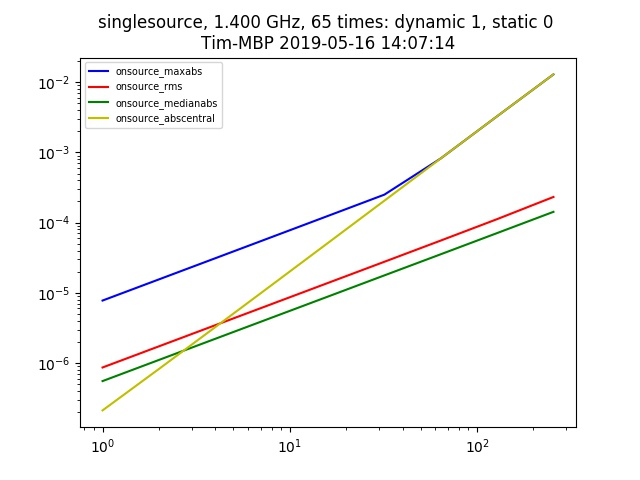

Data behind this chart, as committed beside it:
context, nb_name, plotfile, hostname, epoch, npixel, pb_npixel, flux_limit, global_pe, static_pe, dynamic_pe, static_pointing_error, dynamic_pointing_error, global_pointing_error, onsource_maxabs, onsource_rms, onsource_medianabs, onsource_abscentral
singlesource, pointing_simulation.py, ./pointingsimulation_Tim-MBP_3.jpg, Tim-MBP, 2019-05-16 14:07:14, 512, 4096, 1.0, [0. 0.], 0.0, 1.0, 0.0, 1.0, [0. 0.], 7.76144418816024e-06, 8.643109645706331e-07, 5.53248012955909e-07, 2.1157668140527127e-07
singlesource, pointing_simulation.py, ./pointingsimulation_Tim-MBP_3.jpg, Tim-MBP, 2019-05-16 14:07:14, 512, 4096, 1.0, [0. 0.], 0.0, 1.0, 0.0, 2.0, [0. 0.], 1.5526472140108548e-05, 1.7286176216196238e-06, 1.106566047282247e-06, 8.229812049979219e-07
singlesource, pointing_simulation.py, ./pointingsimulation_Tim-MBP_3.jpg, Tim-MBP, 2019-05-16 14:07:14, 512, 4096, 1.0, [0. 0.], 0.0, 1.0, 0.0, 4.0, [0. 0.], 3.106718506553951e-05, 3.45723441504254e-06, 2.213967035319905e-06, 3.2452800086976006e-06
singlesource, pointing_simulation.py, ./pointingsimulation_Tim-MBP_3.jpg, Tim-MBP, 2019-05-16 14:07:14, 512, 4096, 1.0, [0. 0.], 0.0, 1.0, 0.0, 8.0, [0. 0.], 6.21905779544227e-05, 6.914596729238285e-06, 4.426375779186315e-06, 1.2887810826404721e-05
singlesource, pointing_simulation.py, ./pointingsimulation_Tim-MBP_3.jpg, Tim-MBP, 2019-05-16 14:07:14, 512, 4096, 1.0, [0. 0.], 0.0, 1.0, 0.0, 16.0, [0. 0.], 0.0001246, 1.3830754462395793e-05, 8.846963328269903e-06, 5.136335809120556e-05
singlesource, pointing_simulation.py, ./pointingsimulation_Tim-MBP_3.jpg, Tim-MBP, 2019-05-16 14:07:14, 512, 4096, 1.0, [0. 0.], 0.0, 1.0, 0.0, 32.0, [0. 0.], 0.00025, 2.7676135992848958e-05, 1.7708600785999665e-05, 0.000205
singlesource, pointing_simulation.py, ./pointingsimulation_Tim-MBP_3.jpg, Tim-MBP, 2019-05-16 14:07:14, 512, 4096, 1.0, [0. 0.], 0.0, 1.0, 0.0, 64.0, [0. 0.], 0.0008189, 5.547740806884404e-05, 3.53940854999546e-05, 0.0008189
singlesource, pointing_simulation.py, ./pointingsimulation_Tim-MBP_3.jpg, Tim-MBP, 2019-05-16 14:07:14, 512, 4096, 1.0, [0. 0.], 0.0, 1.0, 0.0, 128.0, [0. 0.], 0.003264, 0.000112, 7.090622598810952e-05, 0.003264
singlesource, pointing_simulation.py, ./pointingsimulation_Tim-MBP_3.jpg, Tim-MBP, 2019-05-16 14:07:14, 512, 4096, 1.0, [0. 0.], 0.0, 1.0, 0.0, 256.0, [0. 0.], 0.0129, 0.0002317, 0.0001423, 0.0129
